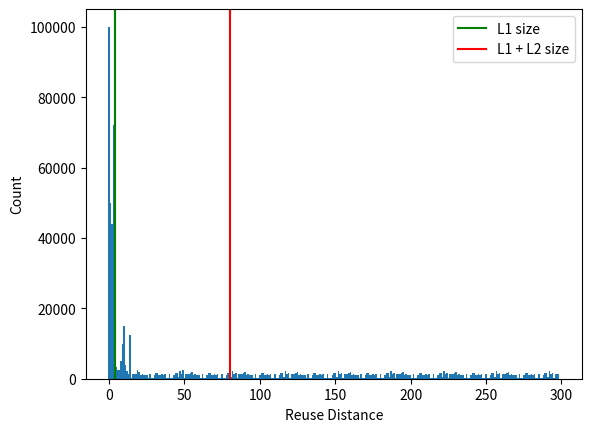
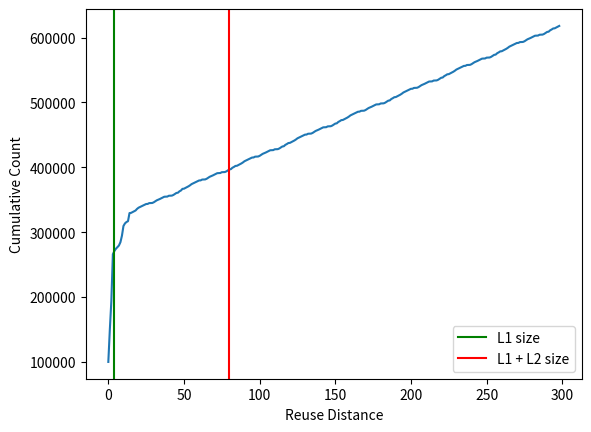
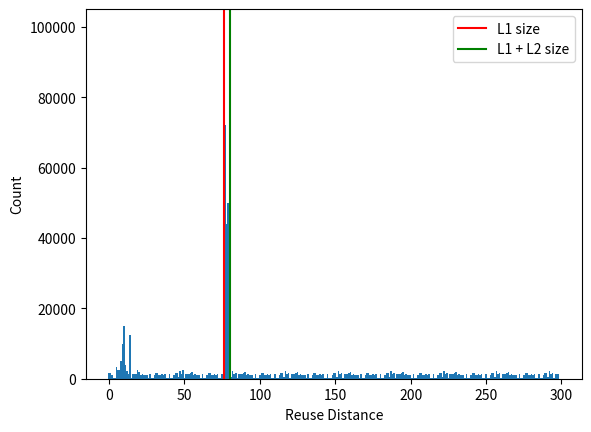
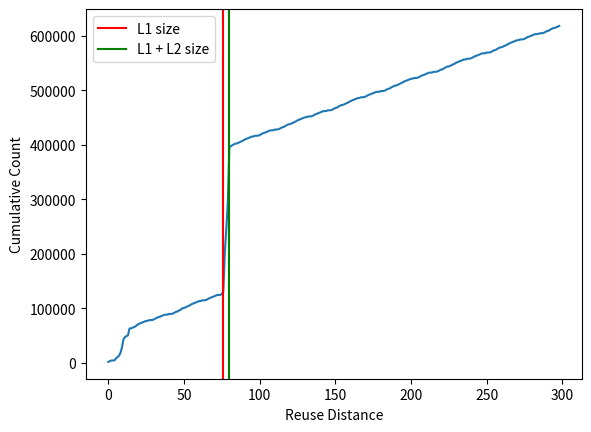

The script that saved these images, in order:
import numpy as np
import matplotlib
#matplotlib.use('Agg')
import matplotlib.pyplot as plt



values = [100000, 50000, 44000, 72000, 5000, 3435, 2512, 2512, 5124, 10000, 15000, 4000, 2141, 1245, 12552, 242, 1252, 1202, 1245
                , 2522, 1822, 1092, 1202, 1112, 1124, 1125, 125, 1252, 111, 114, 1022, 1542, 1524
                , 922, 1092, 1202, 1112, 1214, 125, 125, 1252, 111, 114, 1022, 1542, 1524
                , 400, 2141, 1245, 2552, 242, 1252, 1202, 1245
                , 1522, 1822, 1092, 1202, 1112, 1124, 1125, 125, 1252, 111, 114, 1022, 1542, 1524
                , 922, 1092, 1202, 1112, 1214, 125, 125, 1252, 111, 114, 1022, 1542, 1524
                , 400, 2141, 1245, 1552, 242, 1252, 1202, 1245
                , 1522, 1822, 1092, 1202, 1112, 1124, 1125, 125, 1252, 111, 114, 1022, 1542, 1524
                , 922, 1092, 1202, 1112, 1214, 125, 125, 1252, 111, 114, 1022, 1542, 1524
                , 400, 2141, 1245, 1552, 242, 1252, 1202, 1245
                , 1522, 1822, 1092, 1202, 1112, 1124, 1125, 125, 1252, 111, 114, 1022, 1542, 1524
                , 922, 1092, 1202, 1112, 1214, 125, 125, 1252, 111, 114, 1022, 1542, 1524
                , 400, 2141, 1245, 1552, 242, 1252, 1202, 1245
                , 1522, 1822, 1092, 1202, 1112, 1124, 1125, 125, 1252, 111, 114, 1022, 1542, 1524
                , 922, 1092, 1202, 1112, 1214, 125, 125, 1252, 111, 114, 1022, 1542, 1524
                , 400, 2141, 1245, 1552, 242, 1252, 1202, 1245
                , 1522, 1822, 1092, 1202, 1112, 1124, 1125, 125, 1252, 111, 114, 1022, 1542, 1524
                , 922, 1092, 1202, 1112, 1214, 125, 125, 1252, 111, 114, 1022, 1542, 1524
                , 400, 2141, 1245, 1552, 242, 1252, 1202, 1245
                , 1522, 1822, 1092, 1202, 1112, 1124, 1125, 125, 1252, 111, 114, 1022, 1542, 1524
                , 922, 1092, 1202, 1112, 1214, 125, 125, 1252, 111, 114, 1022, 1542, 1524
                , 400, 2141, 1245, 1552, 242, 1252, 1202, 1245
                , 1522, 1822, 1092, 1202, 1112, 1124, 1125, 125, 1252, 111, 114, 1022, 1542, 1524
                , 922, 1092, 1202, 1112, 1214, 125, 125, 1252, 111, 114, 1022, 1542, 1524
                , 400, 2141, 1245, 1552, 242, 1252, 1202, 1245]

indexes = np.arange(len(values))
plt.bar(indexes, values, width=1)
plt.axvline(x=4, color='g', label="L1 size")
plt.axvline(x=80, color='r', label="L1 + L2 size")
plt.xlabel("Reuse Distance")
plt.ylabel("Count")
# plt.axvline(x=181, color='g', linestyle='--')
# plt.axvline(x=1080, color='r')
# plt.axvline(x=1080-480, color='r', linestyle='--')
plt.legend()
plt.savefig("fake_reuse.png")
plt.close()

value_count=[]
cur_val = 0
for val in values:
    cur_val += val
    value_count.append(cur_val)

plt.plot(value_count)
plt.axvline(x=4, color='g', label="L1 size")
plt.axvline(x=80, color='r', label="L1 + L2 size")
plt.xlabel("Reuse Distance")
plt.ylabel("Cumulative Count")
plt.legend()
plt.savefig("fake_reuse_cum.png")
plt.close()

for i in range(5):
    temp = values[i]
    values[i] = values[80-i]
    values[80-i] = temp

plt.bar(indexes, values, width=1)
plt.axvline(x=76, color='r', label="L1 size")
plt.axvline(x=80, color='g', label="L1 + L2 size")
plt.xlabel("Reuse Distance")
plt.ylabel("Count")
# plt.axvline(x=181, color='g', linestyle='--')
# plt.axvline(x=1080, color='r')
# plt.axvline(x=1080-480, color='r', linestyle='--')
plt.legend()
plt.savefig("fake_reuse_rev.png")
plt.close()

value_count=[]
cur_val = 0
for val in values:
    cur_val += val
    value_count.append(cur_val)

plt.plot(value_count)
plt.axvline(x=76, color='r', label="L1 size")
plt.axvline(x=80, color='g', label="L1 + L2 size")
plt.xlabel("Reuse Distance")
plt.ylabel("Cumulative Count")
plt.legend()
plt.savefig("fake_reuse_cum_rev.png")
plt.close()
